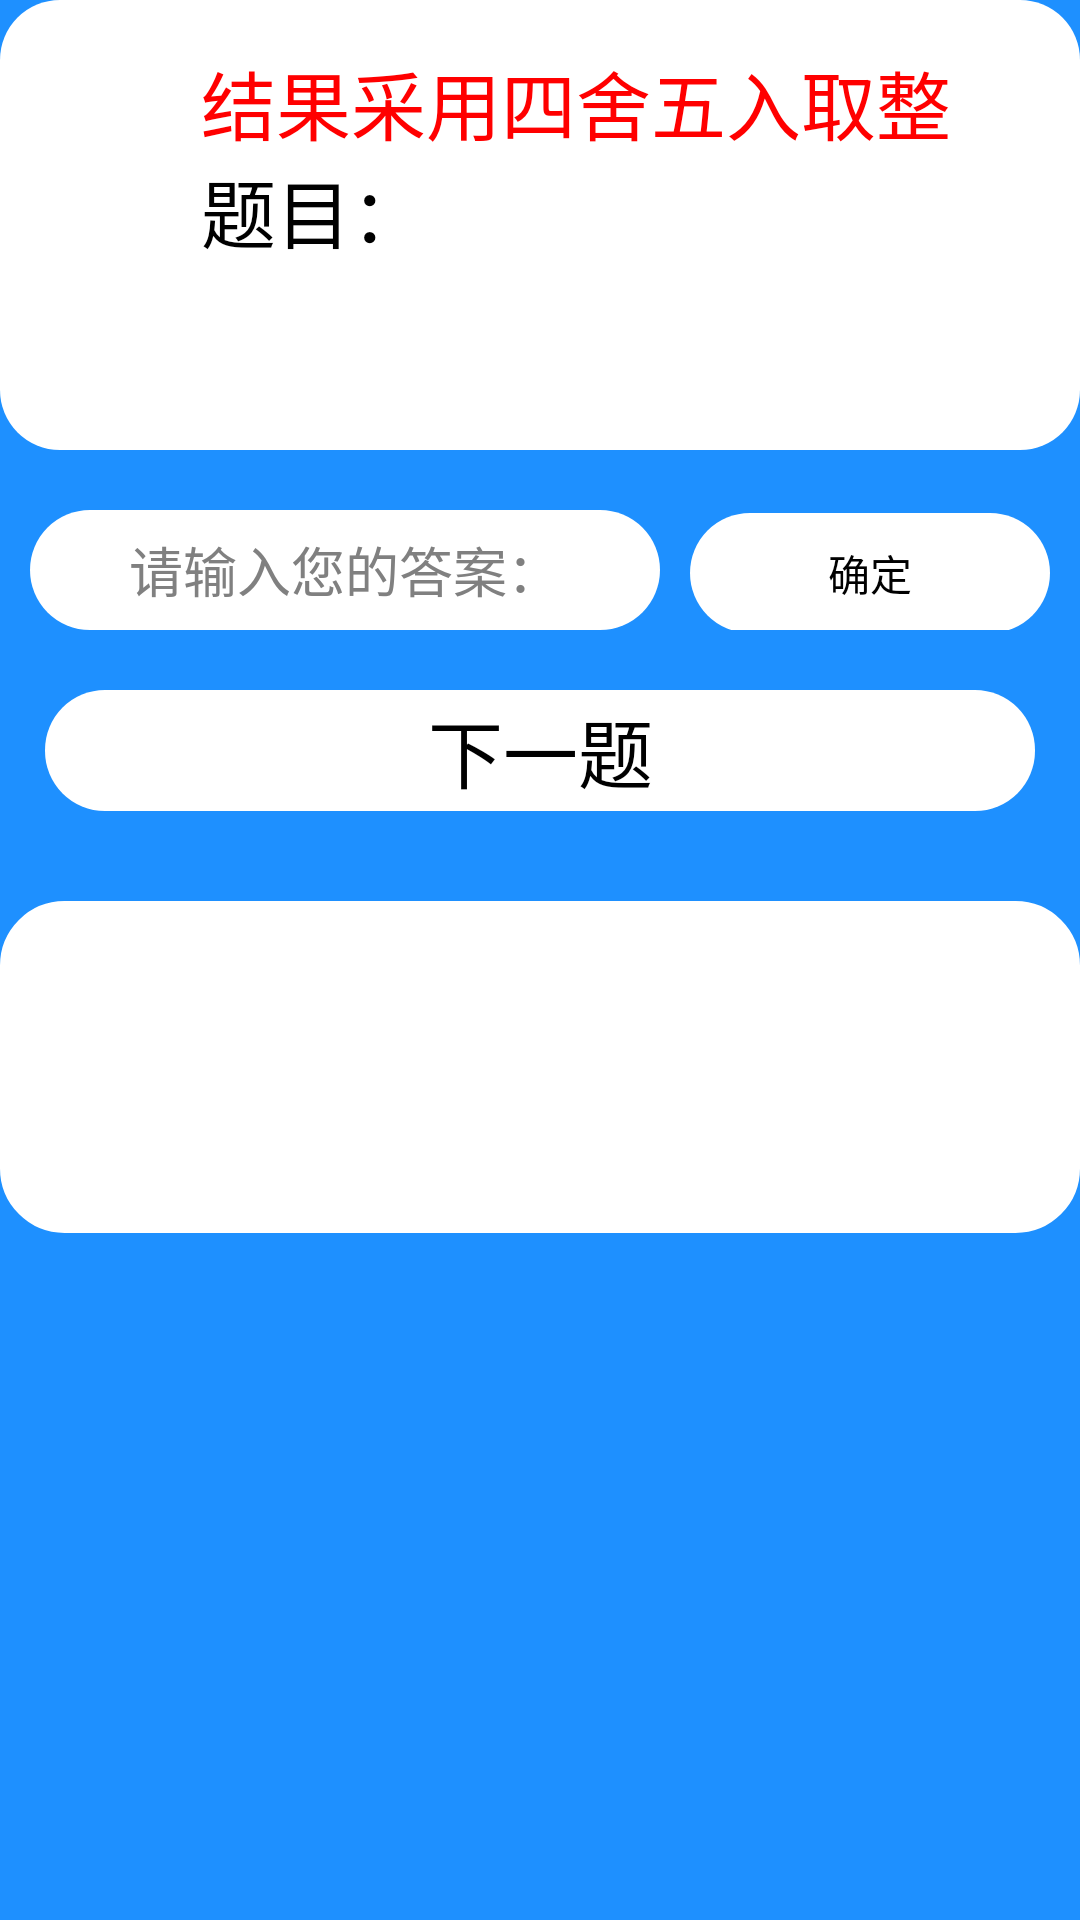

The Android layout XML behind this screen, and the referenced resources:
<!-- AndroidManifest.xml: application theme AppTheme -->
<!-- res/layout/write_answer_activity.xml -->
<?xml version="1.0" encoding="utf-8"?>
<LinearLayout xmlns:android="http://schemas.android.com/apk/res/android"
    android:layout_width="match_parent"
    android:layout_height="match_parent"
    android:background="@color/start_bg"
    android:orientation="vertical" >

    <RelativeLayout
        android:layout_width="match_parent"
        android:layout_height="150dp"
        android:background="@drawable/btn_bg" >

        <TextView
            android:id="@+id/timutitle"
            android:layout_width="wrap_content"
            android:layout_height="wrap_content"
            android:layout_alignParentLeft="true"
            android:layout_alignParentTop="true"
            android:layout_marginLeft="65dp"
            android:layout_marginTop="50dp"
            android:textSize="25sp"
            android:text="题目："
            android:textAppearance="?android:attr/textAppearanceLarge" />

        <TextView
            android:id="@+id/timu"
            android:layout_width="wrap_content"
            android:layout_height="wrap_content"
            android:layout_below="@+id/timutitle"
            android:layout_centerHorizontal="true"
            android:layout_marginTop="10dp"
            android:textAppearance="?android:attr/textAppearanceLarge"
            android:textSize="30sp" />

        <TextView
            android:id="@+id/tip"
            android:layout_width="wrap_content"
            android:layout_height="wrap_content"
            android:layout_alignLeft="@+id/timutitle"
            android:layout_alignParentTop="true"
            android:layout_marginTop="14dp"
            android:text="结果采用四舍五入取整"
            android:textAppearance="?android:attr/textAppearanceLarge"
            android:textColor="#FF0000"
            android:textSize="25sp" />

    </RelativeLayout>

    <LinearLayout
        android:layout_width="match_parent"
        android:layout_height="wrap_content"
        android:layout_marginTop="10dp" >

        <EditText
            android:id="@+id/useranswer"
            android:layout_width="wrap_content"
            android:layout_height="40dp"
            android:layout_marginLeft="10dp"
            android:layout_marginRight="10dp"
            android:layout_marginTop="10dp"
            android:background="@drawable/btn_bg"
            android:gravity="center"
            android:ems="10"
            android:hint="请输入您的答案："
             />

        <Button
            android:id="@+id/sure"
            android:layout_width="wrap_content"
            android:layout_height="40dp"
            android:layout_weight="1"
            android:layout_marginTop="10dp"
            android:layout_marginRight="10dp"
            android:background="@drawable/btn_bg"
            android:text="确定" />

    </LinearLayout>

    <Button
        android:id="@+id/next"
        android:layout_width="fill_parent"
        android:layout_height="wrap_content"
        android:background="@drawable/btn_bg"
        android:textSize="25sp"
        android:layout_marginTop="20dp"
        android:layout_marginLeft="15dp"
        android:layout_marginRight="15dp"
        android:text="下一题" />

    <LinearLayout
        android:layout_width="match_parent"
        android:layout_height="wrap_content"
        android:layout_marginTop="30dp"
        android:background="@drawable/circle"
        android:orientation="vertical" >

        <TextView
            android:id="@+id/showanswertitle"
            android:layout_width="wrap_content"
            android:layout_height="wrap_content"
            android:layout_gravity="center"
            android:layout_marginTop="30dp"
            android:textAppearance="?android:attr/textAppearanceLarge" />

        <TextView
            android:id="@+id/showresult"
            android:layout_width="wrap_content"
            android:layout_height="wrap_content"
            android:layout_gravity="center"
            android:layout_marginTop="20dp"
            android:textAppearance="?android:attr/textAppearanceLarge" />

    </LinearLayout>

</LinearLayout>
<!-- resources referenced by this layout -->
<resources>
  <color name="start_bg">#1E90FF</color>
  <!-- drawable btn_bg (drawable) -->
  <?xml version="1.0" encoding="utf-8"?>
  <selector xmlns:android="http://schemas.android.com/apk/res/android">
  
      
     <item android:state_pressed="false">
             <shape android:shape="rectangle" >
              
              <solid android:color="#FFFFFF"></solid>
              
              
              <corners android:radius="20dip" />
              
              <padding android:bottom="2dp" android:left="2dp" android:right="2dp" android:top="2dp" />
          </shape>
      </item>
      <item android:state_pressed="true">
       <shape android:shape="rectangle">
              <solid android:color="#00FF00" />
              <corners android:radius="20dip" />
           </shape>
      </item> 
      
      
      
      <item android:drawable="@color/start_bg">
           <shape android:shape="rectangle" >
              
              
              <corners android:radius="20dip" />
              </shape>
          </item>
      
  
  </selector>
  <!-- drawable circle (drawable) -->
  <?xml version="1.0" encoding="utf-8"?>
  <shape xmlns:android="http://schemas.android.com/apk/res/android"
      android:shape="rectangle"
      android:useLevel="false" >
      <solid android:color="#ffffff"/>
      <padding
          android:left="2dp"
          android:top="1dp"
          android:right="2dp"
          android:bottom="1dp"/>
      <solid 
          android:color="#FFFFFF"/>
      <stroke 
          android:width="3dp"
          android:color="@android:color/white"/>
      <size 
          android:width="15dp"
          android:height="15dp"/>
      <corners android:radius="20dip" />
  
  </shape>
  <style name="AppTheme" parent="AppBaseTheme">
          
      	<item name="android:actionMenuTextColor">#FFFFFF</item>
          <item name="android:actionBarStyle">@style/my_actionbar_style</item>
      </style>
  <style name="AppBaseTheme" parent="android:Theme.Light">
          
          
      </style>
  <style name="my_actionbar_style" parent="@android:style/Widget.Holo.Light.ActionBar">
          <item name="android:background">#436EEE</item>
          <item name="android:titleTextStyle">@style/AcBar_titleStyle</item>
      </style>
  <style name="AcBar_titleStyle">  
          <item name="android:textSize">18sp</item>  
          <item name="android:textColor">#FFFFFF</item>  
      </style>
</resources>
